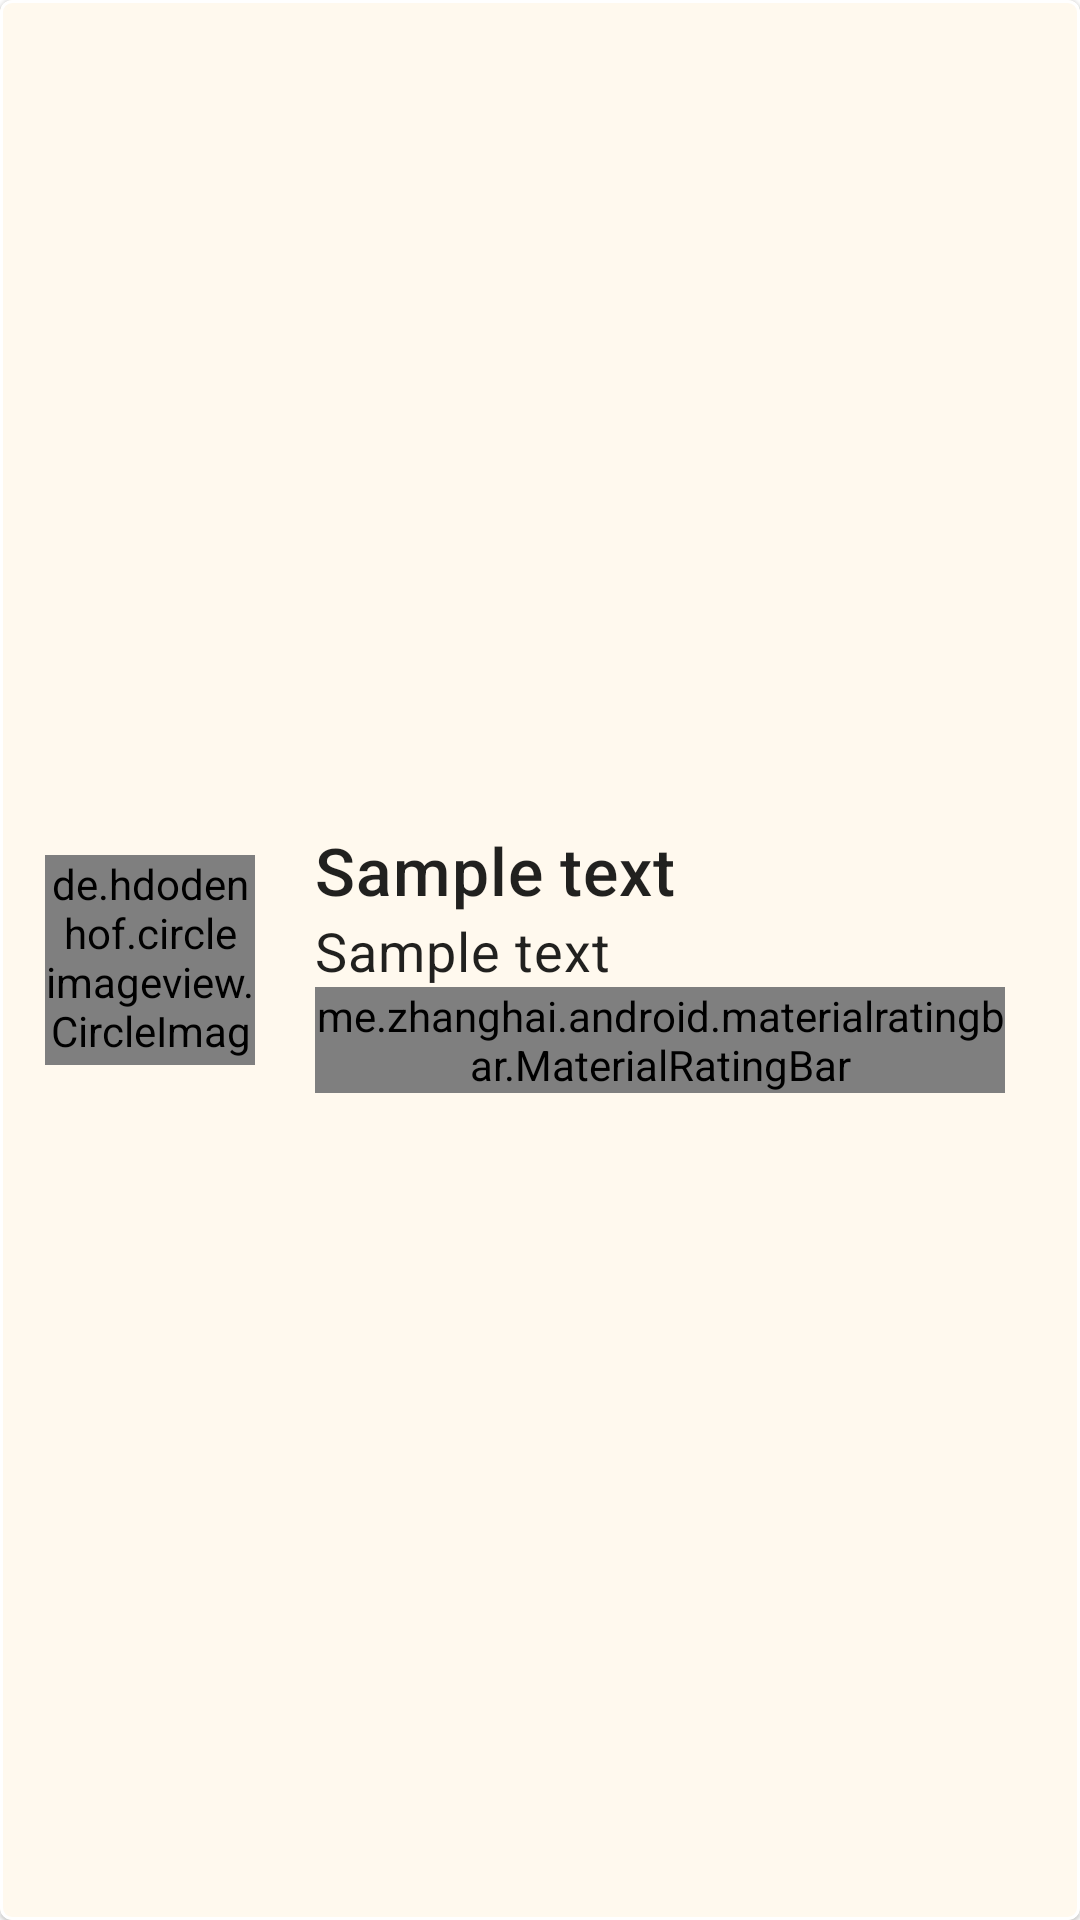

Reconstruct the res/layout file that produces this screen, plus the resources it refers to.
<!-- AndroidManifest.xml: application theme Theme.TermProject -->
<!-- res/layout/event_list_item.xml -->
<?xml version="1.0" encoding="utf-8"?>
<com.google.android.material.card.MaterialCardView
    xmlns:android="http://schemas.android.com/apk/res/android"
    xmlns:app="http://schemas.android.com/apk/res-auto"
    android:id="@+id/eventCardLayout"
    android:layout_width="match_parent"
    android:layout_height="wrap_content"
    android:layout_margin="10dp"
    android:clickable="true"
    android:focusable="true"
    android:checkable="true"
    style="@style/Widget.App.CardView"
    app:strokeWidth="1dp"
    >

    <LinearLayout
        android:layout_width="match_parent"
        android:layout_height="match_parent"
        android:weightSum="1"
        android:orientation="horizontal"
        android:gravity="center"
        android:paddingVertical="10dp"
        android:paddingHorizontal="15dp"
        >

        <de.hdodenhof.circleimageview.CircleImageView
            android:id="@+id/eventImageView"
            android:layout_width="70dp"
            android:layout_height="70dp"
            android:layout_weight="0"
            android:layout_marginEnd="10dp"
            />

        <LinearLayout
            android:layout_width="wrap_content"
            android:layout_height="135dp"
            android:layout_weight="1"
            android:orientation="vertical"
            android:gravity="center_vertical"
            android:padding="10dp">

            <TextView
                android:layout_width="wrap_content"
                android:layout_height="wrap_content"
                android:text="Sample text"
                android:id="@+id/eventTitleText"
                android:textAppearance="?attr/textAppearanceHeadline6"
                android:textSize="22sp" />
            <TextView
                android:layout_width="wrap_content"
                android:layout_height="wrap_content"
                android:text="Sample text"
                android:id="@+id/eventDescriptionText"
                android:textAppearance="?attr/textAppearanceBody2"
                android:textSize="18sp" />

            <me.zhanghai.android.materialratingbar.MaterialRatingBar
                android:id="@+id/rating_bar"
                android:layout_width="wrap_content"
                android:layout_height="wrap_content"
                style="@style/Widget.MaterialRatingBar.RatingBar"
                android:isIndicator="true"
                android:numStars="5"
                android:stepSize="0.1"/>
        </LinearLayout>
    </LinearLayout>

</com.google.android.material.card.MaterialCardView>
<!-- resources referenced by this layout -->
<resources>
  <style name="Widget.App.CardView" parent="Widget.MaterialComponents.CardView">
          <item name="colorSurface">@color/orange_light</item>
          <item name="colorOnSurface">@color/orange_500</item>
      </style>
  <style name="Theme.TermProject" parent="Theme.MaterialComponents.DayNight.NoActionBar">
          
          <item name="colorPrimary">@color/orange_200</item>
          <item name="colorPrimaryVariant">@color/orange_500</item>
          <item name="colorOnPrimary">@color/white</item>
          
          <item name="colorSecondary">@color/purple_200</item>
          <item name="colorSecondaryVariant">@color/purple_700</item>
          <item name="colorOnSecondary">@color/black</item>
          
          <item name="android:statusBarColor">?attr/colorPrimaryVariant</item>
          <item name="colorSurface">@color/orange_light</item>
      </style>
  <color name="orange_light">#FFF9EE</color>
  <color name="orange_500">#FF6D00</color>
  <color name="orange_200">#FF9E00</color>
  <color name="white">#FFFFFFFF</color>
  <color name="purple_200">#C588FF</color>
  <color name="purple_700">#5A189A</color>
  <color name="black">#FF000000</color>
</resources>
